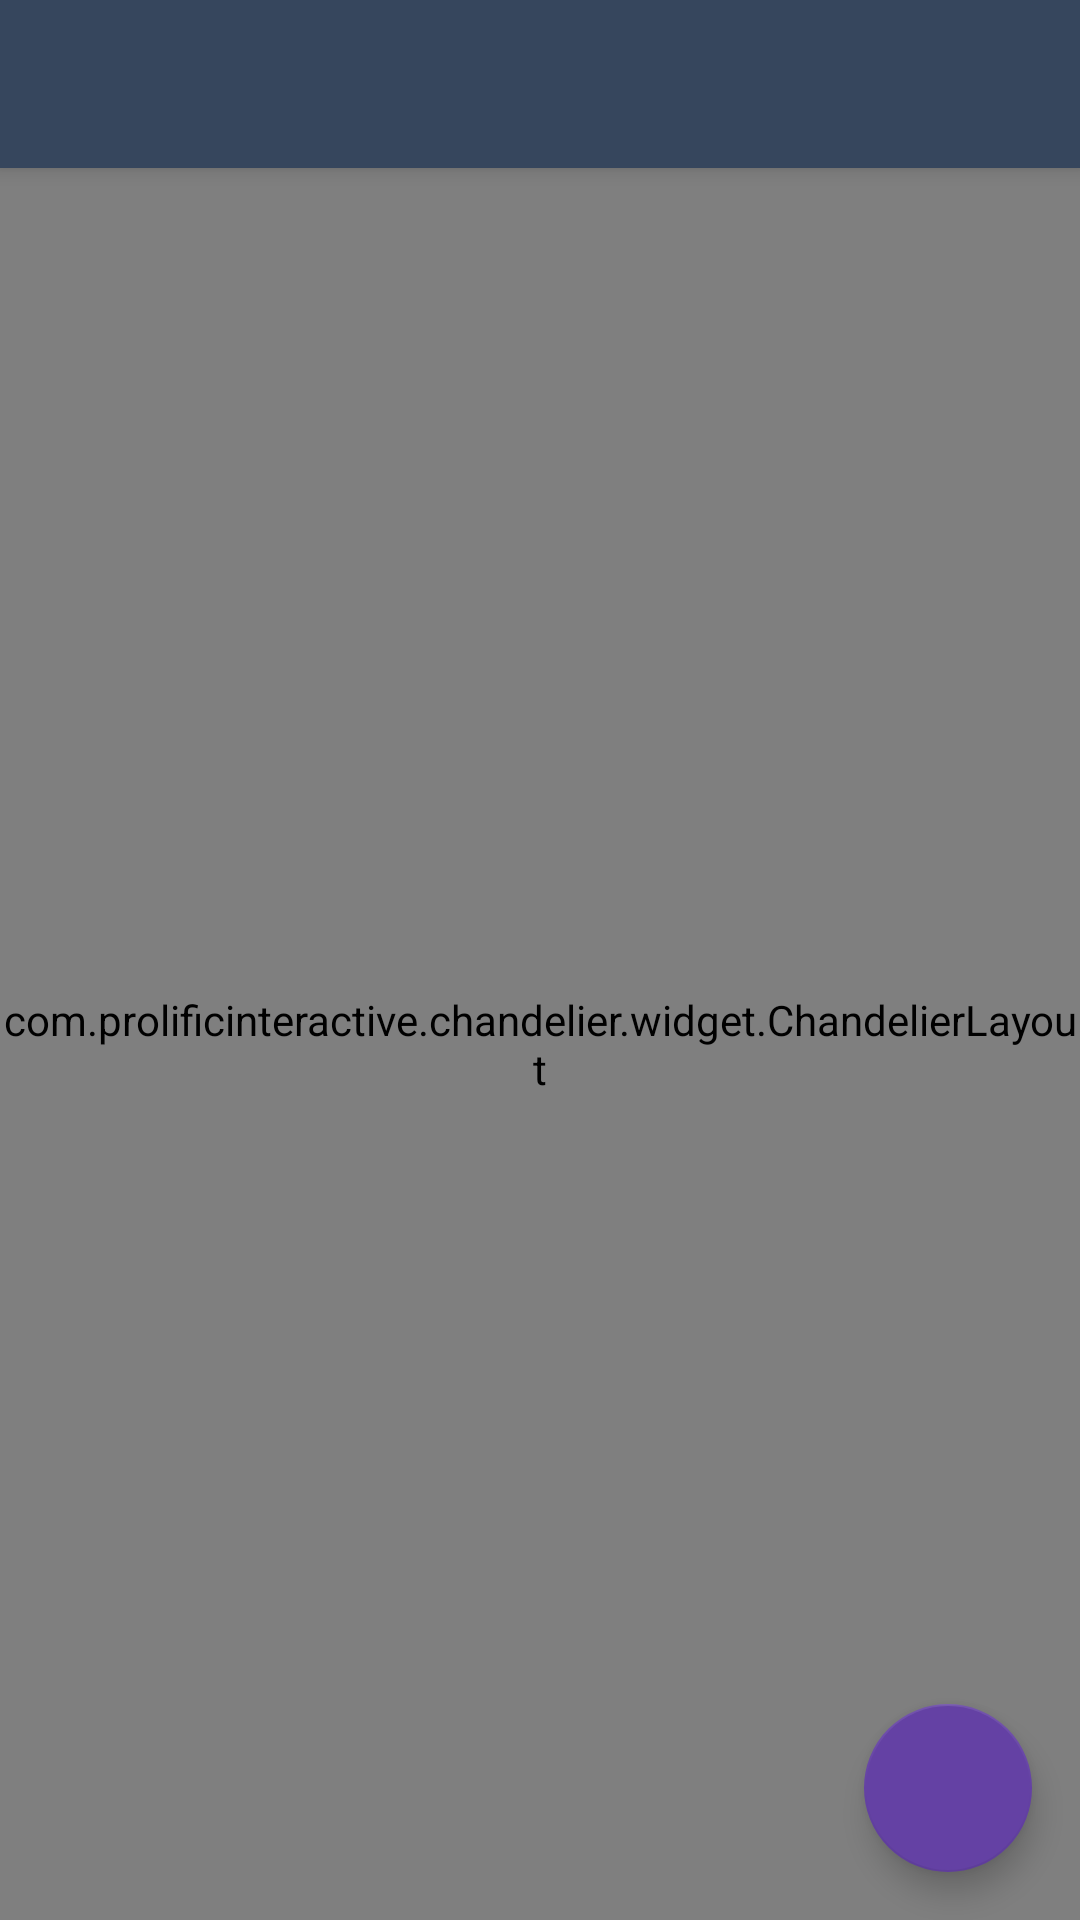

Reconstruct the res/layout file that produces this screen, plus the resources it refers to.
<!-- AndroidManifest.xml: activity theme AppTheme.NoActionBar -->
<!-- res/layout/activity_main.xml -->
<?xml version="1.0" encoding="utf-8"?>
<android.support.design.widget.CoordinatorLayout
    xmlns:android="http://schemas.android.com/apk/res/android"
    xmlns:app="http://schemas.android.com/apk/res-auto"
    xmlns:tools="http://schemas.android.com/tools"
    android:layout_width="match_parent"
    android:layout_height="match_parent"
    android:fitsSystemWindows="true"
    tools:context="de.jeanpierrehotz.severalpictureswallpaper.MainActivity">

    <android.support.design.widget.AppBarLayout
        android:layout_width="match_parent"
        android:layout_height="wrap_content"
        android:theme="@style/AppTheme.AppBarOverlay">

        <android.support.v7.widget.Toolbar
            android:id="@+id/toolbar"
            android:layout_width="match_parent"
            android:layout_height="?attr/actionBarSize"
            android:background="?attr/colorPrimary"
            app:popupTheme="@style/AppTheme.PopupOverlay"/>

    </android.support.design.widget.AppBarLayout>

    <include layout="@layout/content_main"/>

    <android.support.design.widget.FloatingActionButton
        android:id="@+id/fab"
        android:layout_width="wrap_content"
        android:layout_height="wrap_content"
        android:layout_gravity="bottom|end"
        android:layout_margin="@dimen/fab_margin"
        android:src="@drawable/ic_vector_add_light" />

</android.support.design.widget.CoordinatorLayout>
<!-- res/layout/content_main.xml (included above) -->
<?xml version="1.0" encoding="utf-8"?>
<RelativeLayout
    xmlns:android="http://schemas.android.com/apk/res/android"
    xmlns:app="http://schemas.android.com/apk/res-auto"
    xmlns:tools="http://schemas.android.com/tools"
    android:layout_height="wrap_content"
    android:layout_width="match_parent"
    app:layout_behavior="@string/appbar_scrolling_view_behavior"
    tools:context="de.jeanpierrehotz.severalpictureswallpaper.MainActivity"
    tools:showIn="@layout/activity_main">

    <com.prolificinteractive.chandelier.widget.ChandelierLayout
        android:id="@+id/swipe_action_layout"
        android:layout_width="match_parent"
        android:layout_height="match_parent"
        android:layout_below="@id/toolbar"
        app:chandelier_background="?attr/colorPrimary">

        <android.support.v7.widget.RecyclerView
            android:layout_width="match_parent"
            android:layout_height="match_parent"
            android:id="@+id/wallpapersList"/>

    </com.prolificinteractive.chandelier.widget.ChandelierLayout>

</RelativeLayout>
<!-- resources referenced by this layout -->
<resources>
  <dimen name="fab_margin">16dp</dimen>
  <!-- drawable ic_vector_add_light (drawable) -->
  <?xml version="1.0" encoding="utf-8"?>
  <vector xmlns:android="http://schemas.android.com/apk/res/android"
      android:width="24dp"
      android:height="24dp"
      android:viewportHeight="24"
      android:viewportWidth="24">
  
      <path
          android:fillColor="@color/iconcolor_light"
          android:pathData="M12,20C7.59,20 4,16.41 4,12C4,7.59 7.59,4 12,4C16.41,4 20,7.59 20,12C20,16.41 16.41,20 12,20M12,2A10,10 0 0,0 2,12A10,10 0 0,0 12,22A10,10 0 0,0 22,12A10,10 0 0,0 12,2M13,7H11V11H7V13H11V17H13V13H17V11H13V7Z" />
  
  </vector>
  <style name="AppTheme.AppBarOverlay" parent="ThemeOverlay.AppCompat.Dark.ActionBar" />
  <style name="AppTheme.PopupOverlay" parent="ThemeOverlay.AppCompat.Light" />
  <style name="AppTheme.NoActionBar">
          <item name="windowActionBar">false</item>
          <item name="windowNoTitle">true</item>
      </style>
</resources>
